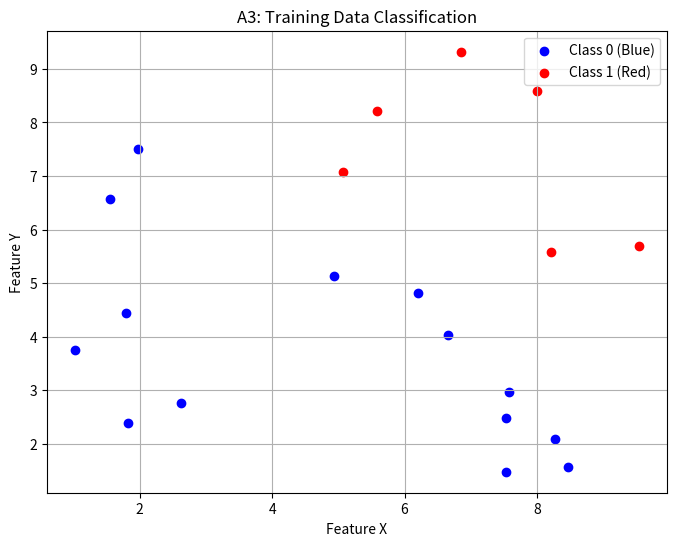

Write the Python code that produced this figure.
'''Generate 20 data points (training set data) consisting of 2 features (X & Y) whose values vary
randomly between 1 & 10. Based on the values, assign these 20 points to 2 different classes (class0 -
Blue & class1 – Red). Make a scatter plot of the training data and color the points as per their class
color. Observe the plot.'''
import numpy as np
import matplotlib.pyplot as plt

def generate_data():
    X = np.random.uniform(1, 10, (20, 2))
    y = np.array([0 if sum(point) < 12 else 1 for point in X])
    return X, y

# ==== MAIN ====
X, y = generate_data()

plt.figure(figsize=(8, 6))
plt.scatter(X[y == 0][:, 0], X[y == 0][:, 1], color='blue', label='Class 0 (Blue)')
plt.scatter(X[y == 1][:, 0], X[y == 1][:, 1], color='red', label='Class 1 (Red)')
plt.title("A3: Training Data Classification")
plt.xlabel("Feature X")
plt.ylabel("Feature Y")
plt.legend()
plt.grid(True)
plt.show()